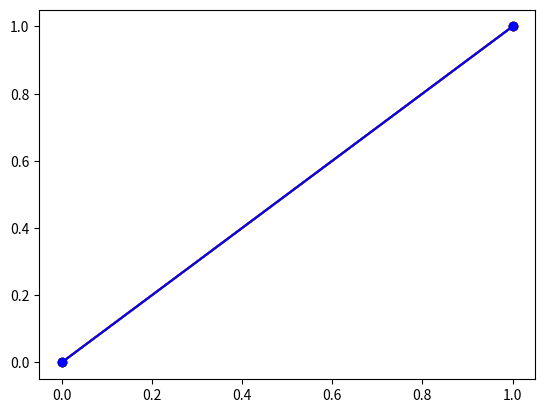

Reproduce this figure in Python. (Note: this script raises an exception after producing the figure.)
import matplotlib.pyplot as plt
labels = ["FRA (Ours)", "PPIL","IQLearn", "OPTAIL", "ILARL"]
colors = ["red", "green",
            "goldenrod",
            "brown","blue"]
 
fig = plt.figure()
fig_legend = plt.figure(figsize=(2, 2))
ax = fig.add_subplot(111)
lines = ax.plot(range(2), range(2), '-o', c=colors[0])
lines.append(ax.plot(range(2), range(2), '-o', c=colors[1])[0])
lines.append(ax.plot(range(2), range(2), '-o', c=colors[2])[0])
lines.append(ax.plot(range(2), range(2), '-o', c=colors[3])[0])
lines.append(ax.plot(range(2), range(2), '-o', c=colors[4])[0])
fig_legend.legend(lines, labels, loc='center', frameon=True)
plt.tight_layout()
plt.savefig("figs/legend_lin.pdf")


fig = plt.figure()
fig_legend = plt.figure(figsize=(10, 1))
ax = fig.add_subplot(111)
lines = ax.plot(range(2), range(2), '-o', c=colors[0])
lines.append(ax.plot(range(2), range(2), '-o', c=colors[1])[0])
lines.append(ax.plot(range(2), range(2), '-o', c=colors[2])[0])
lines.append(ax.plot(range(2), range(2), '-o', c=colors[3])[0])
lines.append(ax.plot(range(2), range(2), '-o', c=colors[4])[0])
fig_legend.legend(lines, labels, loc='center', frameon=True, ncol=5)
plt.savefig("figs/legend_horizontal_lin.pdf")
